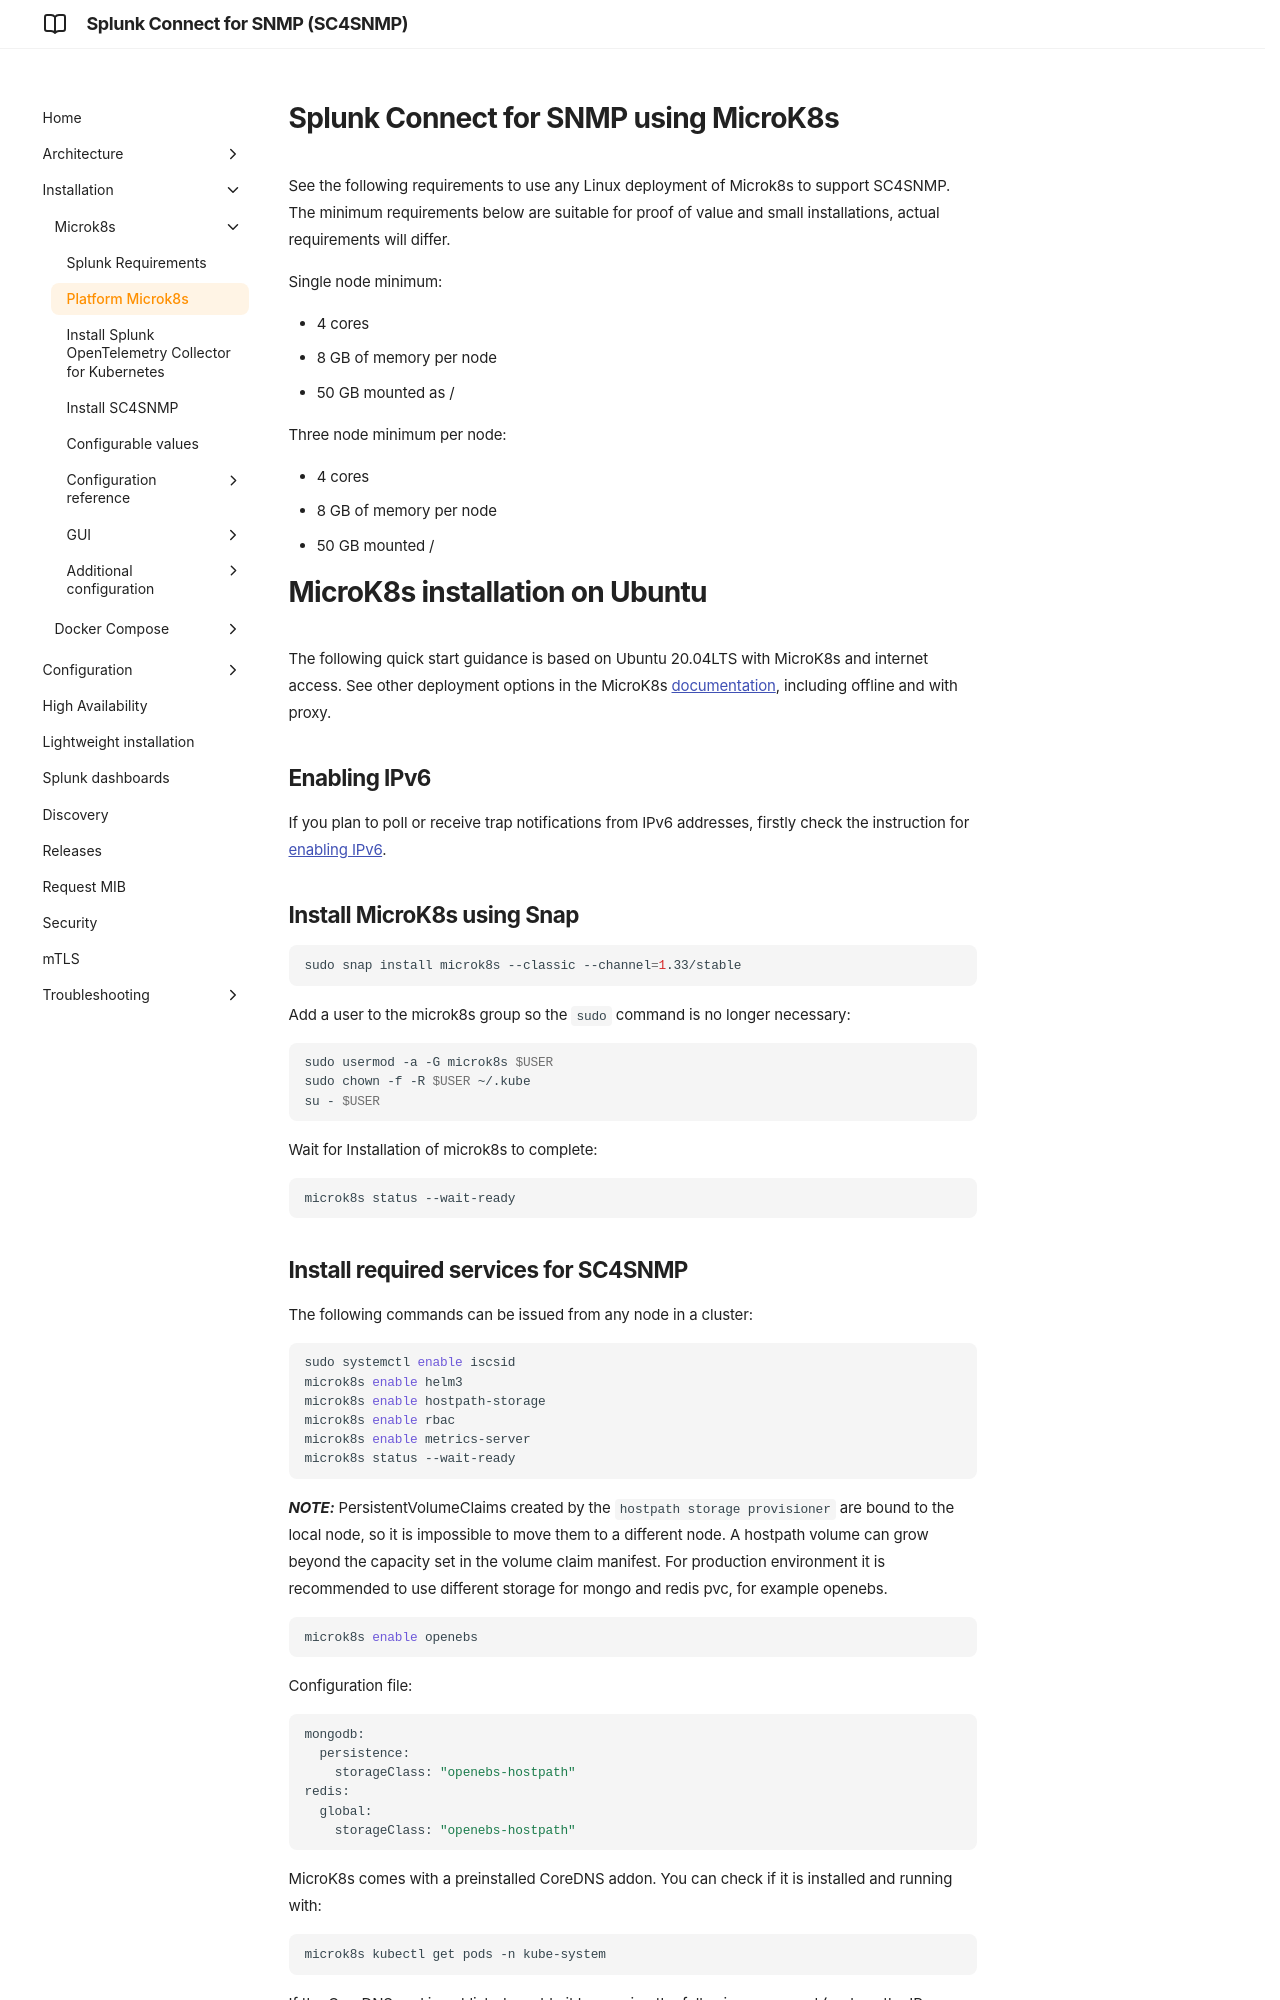

repository: splunk/splunk-connect-for-snmp · page: v1.18.0/microk8s/mk8s/k8s-microk8s/index.html · generator: mkdocs

# Splunk Connect for SNMP using MicroK8s

See the following requirements to use any Linux deployment of Microk8s to support SC4SNMP. 
The minimum requirements below are suitable for proof of value and small installations, actual requirements will differ.

Single node minimum: 

* 4 cores
* 8 GB of memory per node
* 50 GB mounted as /

Three node minimum per node:

* 4 cores
* 8 GB of memory per node
* 50 GB mounted /

# MicroK8s installation on Ubuntu

The following quick start guidance is based on Ubuntu 20.04LTS with MicroK8s and internet access. See other deployment options
in the MicroK8s [documentation](https://microk8s.io/docs), including offline and with proxy. 

## Enabling IPv6

If you plan to poll or receive trap notifications from IPv6 addresses, firstly check the instruction for [enabling 
IPv6](../enable-ipv6.md).

## Install MicroK8s using Snap

```bash
sudo snap install microk8s --classic --channel=1.33/stable
```

Add a user to the microk8s group so the `sudo` command is no longer necessary:
```bash
sudo usermod -a -G microk8s $USER
sudo chown -f -R $USER ~/.kube
su - $USER
```

Wait for Installation of microk8s to complete:
```bash
microk8s status --wait-ready
```
